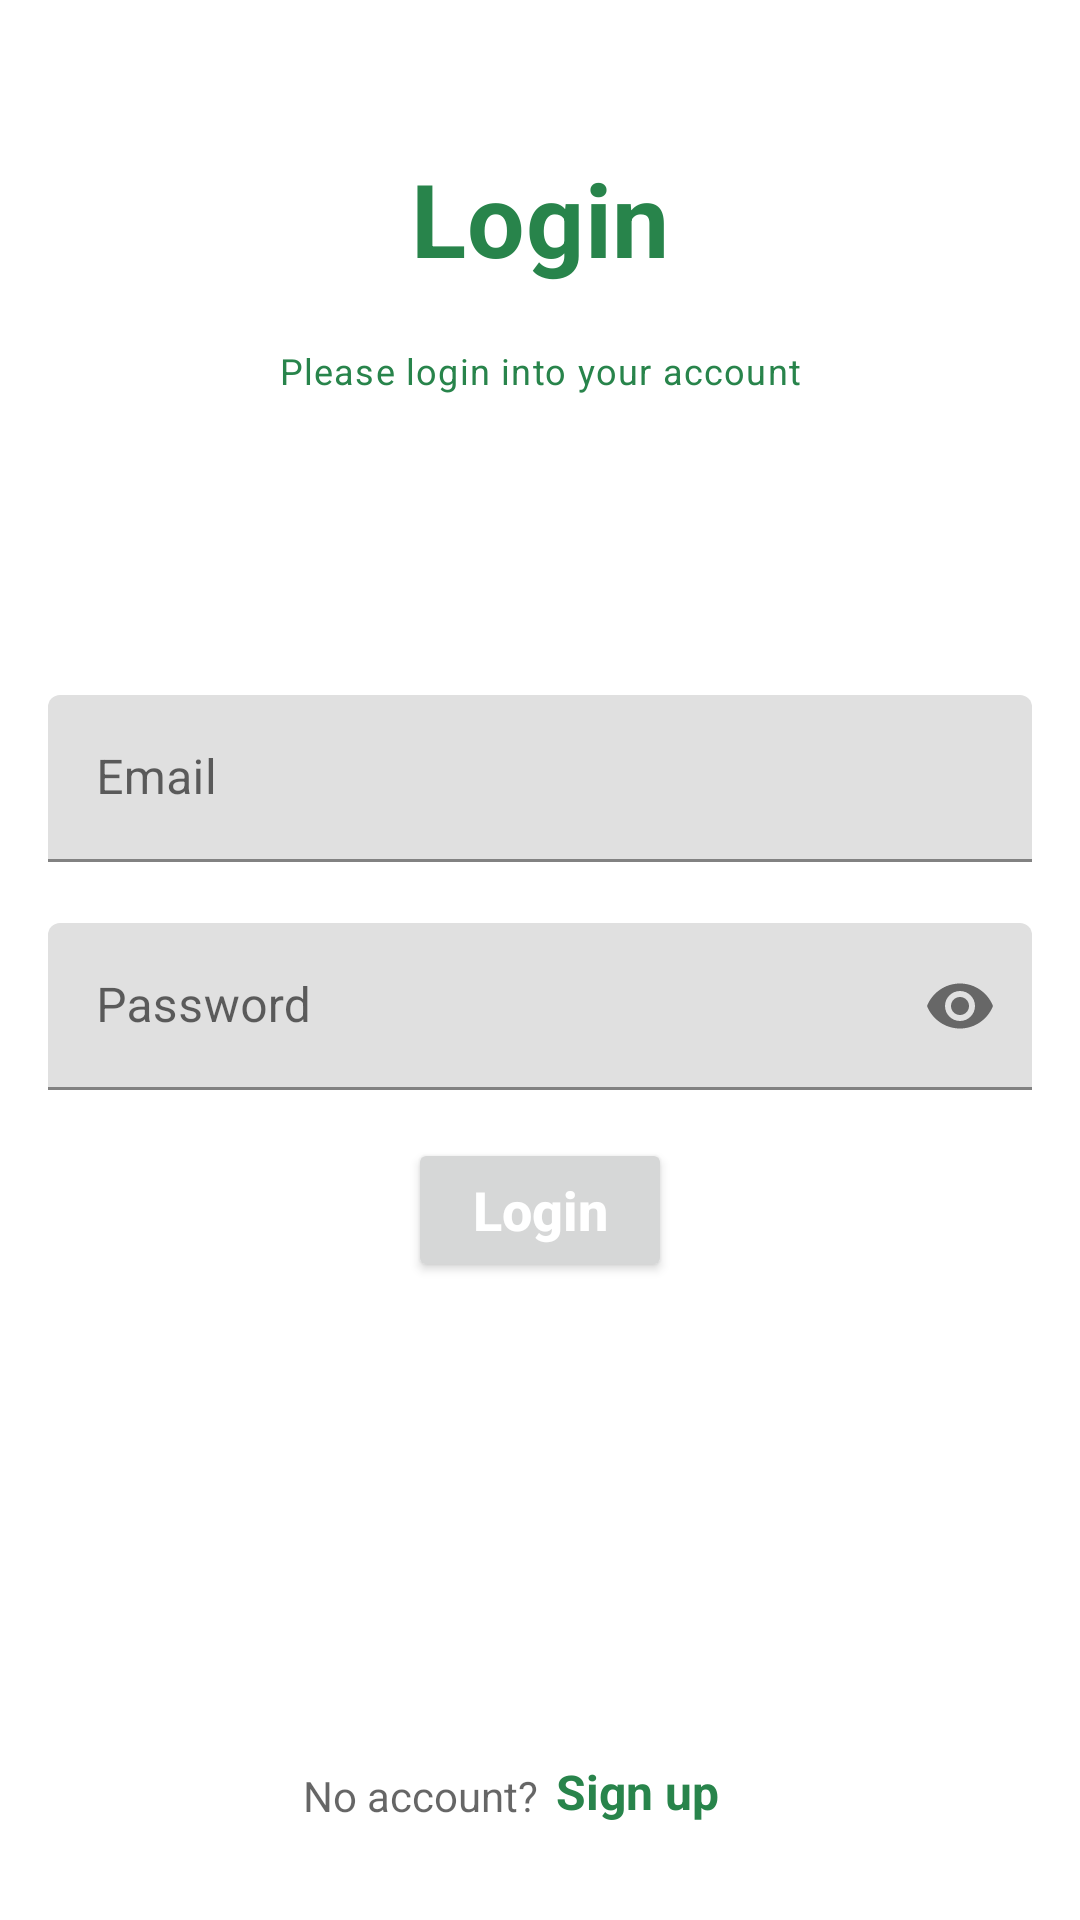

This screen was rendered from an Android layout file. Write that file and the resources it references.
<!-- AndroidManifest.xml: application theme Theme.Recipe -->
<!-- res/layout/fragment_login.xml -->
<?xml version="1.0" encoding="utf-8"?>
<androidx.constraintlayout.widget.ConstraintLayout xmlns:android="http://schemas.android.com/apk/res/android"
    xmlns:app="http://schemas.android.com/apk/res-auto"
    xmlns:tools="http://schemas.android.com/tools"
    android:layout_width="match_parent"
    android:layout_height="match_parent"
    android:padding="16dp"
    tools:context=".LoginFragment">

    <TextView
        android:id="@+id/text_view_title"
        style="@style/TextAppearance.MaterialComponents.Headline4"
        android:layout_width="wrap_content"
        android:layout_height="wrap_content"
        android:layout_marginTop="34dp"
        android:text="Login"
        android:textStyle="bold"
        android:textColor="#28844B"
        app:layout_constraintEnd_toEndOf="parent"
        app:layout_constraintStart_toStartOf="parent"
        app:layout_constraintTop_toTopOf="parent" />

    <TextView
        android:id="@+id/text_view_desc"
        style="@style/TextAppearance.MaterialComponents.Caption"
        android:layout_width="wrap_content"
        android:layout_height="wrap_content"
        android:layout_marginTop="20dp"
        android:textColor="#28844B"
        android:text="Please login into your account"
        app:layout_constraintEnd_toEndOf="parent"
        app:layout_constraintStart_toStartOf="parent"
        app:layout_constraintTop_toBottomOf="@id/text_view_title" />

    
    <com.google.android.material.textfield.TextInputLayout
        android:id="@+id/text_input_email"
        android:layout_width="match_parent"
        android:layout_height="wrap_content"
        android:layout_marginTop="100dp"
        android:layout_marginBottom="16dp"
        app:errorEnabled="true"
        app:layout_constraintTop_toBottomOf="@id/text_view_desc">

        <EditText
            android:id="@+id/edit_text_email"
            android:layout_width="match_parent"
            android:layout_height="wrap_content"
            android:hint="Email"

            android:inputType="textEmailAddress" />
    </com.google.android.material.textfield.TextInputLayout>

    
    <com.google.android.material.textfield.TextInputLayout
        android:id="@+id/text_input_password"
        android:layout_width="match_parent"
        android:layout_height="wrap_content"
        app:endIconMode="password_toggle"
        app:layout_constraintTop_toBottomOf="@id/text_input_email">

        <EditText
            android:id="@+id/edit_text_password"
            android:layout_width="match_parent"
            android:layout_height="wrap_content"
            android:hint="Password"
            android:inputType="textPassword" />
    </com.google.android.material.textfield.TextInputLayout>

    
    <Button
        android:id="@+id/button_login"
        android:layout_width="wrap_content"
        android:layout_height="wrap_content"
        android:layout_marginTop="16dp"
        android:text="Login"
        android:textStyle="bold"
        android:textSize="18sp"
        android:textAllCaps="false"
        android:textColor="@color/white"
        app:layout_constraintEnd_toEndOf="parent"
        app:layout_constraintStart_toStartOf="parent"
        app:layout_constraintTop_toBottomOf="@id/text_input_password" />

    

    <TextView
        android:id="@+id/text_view_signup1"
        android:layout_width="wrap_content"
        android:layout_height="wrap_content"
        android:layout_marginBottom="16dp"
        android:hint="No account?"
        android:textColor="@color/black"
        app:layout_constraintBottom_toBottomOf="parent"
        app:layout_constraintEnd_toEndOf="parent"
        app:layout_constraintHorizontal_bias="0.34"
        app:layout_constraintStart_toStartOf="parent" />

    <TextView
        android:id="@+id/text_view_signup"
        android:layout_width="wrap_content"
        android:layout_height="wrap_content"
        android:layout_marginBottom="16dp"
        android:text="Sign up"
        android:textSize="16sp"
        android:textColor="#28844B"
        android:textStyle="bold"
        app:layout_constraintBottom_toBottomOf="parent"
        app:layout_constraintEnd_toEndOf="parent"
        app:layout_constraintHorizontal_bias="0.619"
        app:layout_constraintStart_toStartOf="parent" />

</androidx.constraintlayout.widget.ConstraintLayout>
<!-- resources referenced by this layout -->
<resources>
  <color name="black">#FF000000</color>
  <color name="white">#FFFFFFFF</color>
  <style name="Theme.Recipe" parent="Theme.MaterialComponents.Light.NoActionBar">
  
  
      
          <item name="colorPrimary">@color/deep_purple_500</item>
          <item name="colorPrimaryVariant">@color/deep_purple_700</item>
          <item name="colorOnPrimary">@color/white</item>
          
          <item name="colorSecondary">@color/pink_200</item>
          <item name="colorSecondaryVariant">@color/pink_700</item>
          <item name="colorOnSecondary">@color/black</item>
          
          <item name="android:statusBarColor" tools:targetApi="l">?attr/colorPrimaryVariant</item>
          
      </style>
  <color name="deep_purple_500">#A8CF45</color>
  <color name="deep_purple_700">#A8CF45</color>
  <color name="pink_200">#28844B</color>
  <color name="pink_700">#28844B</color>
</resources>
